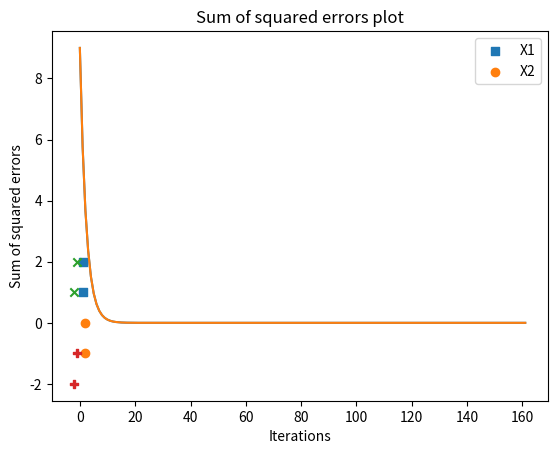
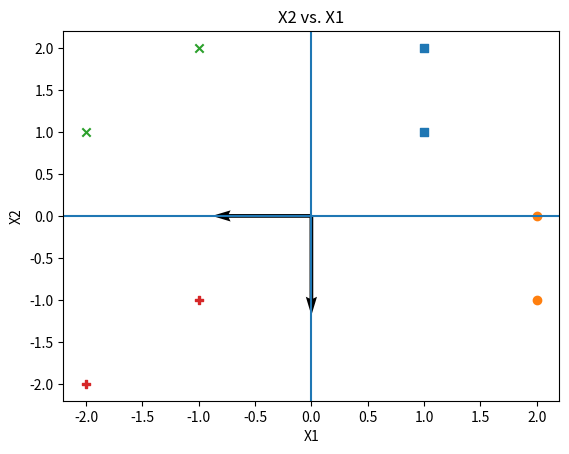

Reproduce these figures in Python, in order.
# %%
import matplotlib.pyplot as plt
import numpy as np

# -------------------------------------------------
p = np.array([[1, 1, 2, 2, -1, -2, -1, -2],
              [1, 2, -1, 0, 2, 1, -1, -2]])

t = np.array([[-1, -1, -1, -1, 1, 1, 1, 1],
              [-1, -1, 1, 1, -1, -1, 1, 1]])
# -------------------------------------------------
# Plot the patterns and the targets

plt.scatter(p[0, :2], p[1, :2], marker='s')
plt.scatter(p[0, 2:4], p[1, 2:4], marker='o')
plt.scatter(p[0, 4:6], p[1, 4:6], marker='x')
plt.scatter(p[0, 6:8], p[1, 6:8], marker='P')
plt.ylabel('X2')
plt.xlabel('X1')
plt.title('X2 vs. X1')
plt.show()

#
# %%
# -------------------------------------------------
# Adaline network and use LMS

# wnew =  wold + 2*alpha*error*search direction

def adaline(inputs, labels, alpha, n_iter):
    inputs = np.repeat(inputs, n_iter, axis=1)
    labels = np.repeat(labels, n_iter, axis=1)
    w_init = np.identity(2)
    b_init = np.array([1, 1]).reshape((2, 1))
    error_l = []
    for i in range(1, inputs.shape[1] + 1):
        error = labels[:, i - 1:i] - (w_init @ inputs[:, i - 1:i] + b_init)
        w_init = w_init + 2 * alpha * error @ inputs[:, i - 1:i].T
        b_init = b_init + 2 * alpha * error
        error_l.append(error)
        if error[0] == 0 and error[1] == 0:
            break
        else:
            continue
    return w_init, b_init, error_l


w, b, e_list = adaline(p, t, 0.3, 300)

# -------------------------------------------------
# Calculate the sum square error and plot it

e_list_sq = np.array(e_list) ** 2

plt.plot(e_list_sq[:, 0])
plt.plot(e_list_sq[:, 1])
plt.legend(['X1', 'X2'])
plt.ylabel("Sum of squared errors")
plt.xlabel("Iterations")
plt.title("Sum of squared errors plot")
plt.show()

# %%
# -------------------------------------------------
# Plot the Decision Boundaries and the patterns.

fig, ax = plt.subplots()
plt.scatter(p[0, :2], p[1, :2], marker='s')
plt.scatter(p[0, 2:4], p[1, 2:4], marker='o')
plt.scatter(p[0, 4:6], p[1, 4:6], marker='x')
plt.scatter(p[0, 6:8], p[1, 6:8], marker='P')
plt.ylabel('X2')
plt.xlabel('X1')
plt.title('X2 vs. X1')

w_1, w_2 = w[0], w[1]
b_1, b_2 = b[0][0], b[1][0]

db1_slope = (-w_1[0]) / (w_1[1])
db2_slope = (-w_2[0]) / (w_2[1])

db1_int = (-b_1 / w_1[1])
db2_int = (-b_2 / w_2[1])

plt.quiver(0, 0, w_1[0], w_1[1], units='xy', scale=1)
ax.axline((0, db1_int), slope=db1_slope)

plt.quiver(0, 0, w_2[0], w_2[1], units='xy', scale=1)
ax.axline((0, db2_int), slope=db2_slope)

plt.show()


# %%
# -------------------------------------------------
# Compare the results of part iv. with decision boundary that you will get with perceprtron learning rule. Explain the differences?

def perceptron(inputs, labels, alpha, n_iter):
    inputs = np.repeat(inputs, n_iter, axis=1)
    labels = np.repeat(labels, n_iter, axis=1)
    w_init = np.identity(2)
    b_init = np.array([1, 1]).reshape((2, 1))
    error_l = []
    for i in range(1, inputs.shape[1] + 1):
        error = labels[:, i - 1:i] - (w_init @ inputs[:, i - 1:i] + b_init)
        w_init = w_init + 2 * alpha * error @ inputs[:, i - 1:i].T
        b_init = b_init + 2 * alpha * error
        error_l.append(error)
        if error[0] == 0 and error[1] == 0:
            break
        else:
            continue
    return w_init, b_init, error_l
